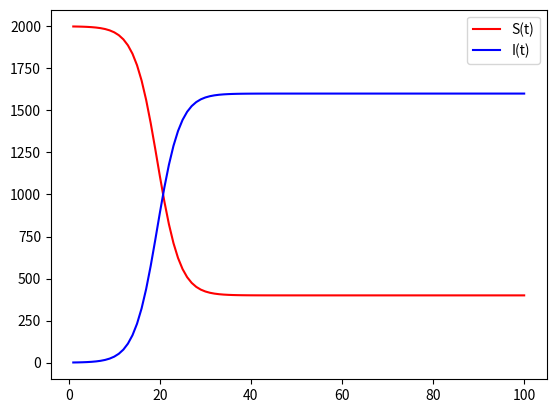

The script that saved this image:
from scipy.integrate import odeint
import numpy as np
import matplotlib.pyplot as plt

# temporary values for constants
INITIAL_POPULATION: int = 2000  # initial population
BETA: float = 0.5  # infection rate
GAMMA: float = 1. / 10  # recovery rate

INITIAL_INFECTED: int = 1
INITIAL_SUSCEPTIBLE: int = INITIAL_POPULATION - INITIAL_INFECTED
TIME_GRID = np.linspace(start=1, stop=100, num=100)


def plot(system_condition):
    susceptible, infected = system_condition

    plt.figure()
    plt.plot(TIME_GRID, susceptible, "r", label="S(t)")
    plt.plot(TIME_GRID, infected, 'b', label="I(t)")
    plt.legend()
    plt.show()


# The SIS model differential equations.
def derivative(system_condition, t) -> list[float]:
    susceptible, infected = system_condition
    susceptible_dif_derivative: float = (-BETA * susceptible * infected / INITIAL_POPULATION) + (
            GAMMA * infected)  # derivative of S(t)
    infected_dif_derivative: float = (BETA * susceptible * infected / INITIAL_POPULATION) - (
            GAMMA * infected)  # derivative of I(t)

    return [susceptible_dif_derivative, infected_dif_derivative]


def ode_solution():
    initial_condition: list[int] = [INITIAL_SUSCEPTIBLE, INITIAL_INFECTED]

    # Integrate the SIS equations over the time grid .
    y = odeint(derivative, initial_condition, TIME_GRID)

    susceptible = y[:, 0]
    infected = y[:, 1]

    return [susceptible, infected]


plot(ode_solution())
